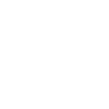
t = 0.00 s
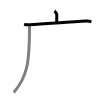
t = 2.50 s
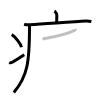
t = 5.25 s
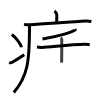
t = 7.75 s
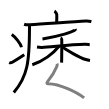
t = 10.50 s
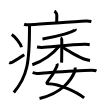
t = 13.00 s

The animated SVG that drew these frames (rendered in a browser with its animation timeline set to each time). Animation: 13 SMIL elements (animate=13); one cycle of 13.00 s.

<svg width="109px" height="109px" viewBox="0 0 px 109px" xmlns="http://www.w3.org/2000/svg" xmlns:xlink="http://www.w3.org/1999/xlink" xml:space="preserve" version="1.1"  baseProfile="full">
<path d="M54.41,11.13c0.7,0.36,2.18,2.66,2.32,3.37c0.14,0.71,0.07,3.8-0.07,8.24" style="fill:none;stroke:black;stroke-width:3;opacity:0">
  <animate attributeType="CSS" attributeName="opacity" from="0" to="1" begin="0s" dur="1s" repeatCount="Indefinite" fill="freeze" />
</path>
<path d="M24.13,24.23c1.52,0.54,4.3,0.63,5.82,0.54c15.8-0.91,42.05-3.02,56.11-3.73c2.53-0.13,4.05,0.26,5.31,0.53" style="fill:none;stroke:black;stroke-width:3;opacity:0">
  <animate attributeType="CSS" attributeName="opacity" from="0" to="1" begin="1s" dur="1s" repeatCount="Indefinite" fill="freeze" />
</path>
<path d="M29.49,25c0,1.1,0,2.18,0,3.25C29.45,62.05,27.5,76.5,13.81,92.47" style="fill:none;stroke:black;stroke-width:3;opacity:0">
  <animate attributeType="CSS" attributeName="opacity" from="0" to="1" begin="2s" dur="1s" repeatCount="Indefinite" fill="freeze" />
</path>
<path d="M11.75,34.5c3.44,2.25,8.89,9.25,9.75,12.75" style="fill:none;stroke:black;stroke-width:3;opacity:0">
  <animate attributeType="CSS" attributeName="opacity" from="0" to="1" begin="3s" dur="1s" repeatCount="Indefinite" fill="freeze" />
</path>
<path d="M9.17,62.57c1.44,0.61,1.88,0.43,3.15-0.31c5.11-3,8.06-4.92,11.93-7.51" style="fill:none;stroke:black;stroke-width:3;opacity:0">
  <animate attributeType="CSS" attributeName="opacity" from="0" to="1" begin="4s" dur="1s" repeatCount="Indefinite" fill="freeze" />
</path>
<path d="M75.25,29c0.09,0.23,0.19,0.61-0.18,0.94c-2.23,1.98-15.05,6.34-32.59,9" style="fill:none;stroke:black;stroke-width:3;opacity:0">
  <animate attributeType="CSS" attributeName="opacity" from="0" to="1" begin="5s" dur="1s" repeatCount="Indefinite" fill="freeze" />
</path>
<path d="M37.02,47.01c0.78,0.13,2.85,0.43,4.92,0.38c8.28-0.19,26.86-2.91,42.89-3.18c2.07-0.04,3.59,0.37,4.88,0.5" style="fill:none;stroke:black;stroke-width:3;opacity:0">
  <animate attributeType="CSS" attributeName="opacity" from="0" to="1" begin="6s" dur="1s" repeatCount="Indefinite" fill="freeze" />
</path>
<path d="M60.59,37.88c0.63,0.24,1.01,1.06,1.14,1.54c0.13,0.47,0,20.28-0.13,23.23" style="fill:none;stroke:black;stroke-width:3;opacity:0">
  <animate attributeType="CSS" attributeName="opacity" from="0" to="1" begin="7s" dur="1s" repeatCount="Indefinite" fill="freeze" />
</path>
<path d="M59.03,46.25c-5.6,6.95-15.89,15.01-26.73,18.48" style="fill:none;stroke:black;stroke-width:3;opacity:0">
  <animate attributeType="CSS" attributeName="opacity" from="0" to="1" begin="8s" dur="1s" repeatCount="Indefinite" fill="freeze" />
</path>
<path d="M62.07,46.64C66.25,50,79.25,57.5,85.78,59.52c1.63,0.51,2.74,0.73,4.22,0.97" style="fill:none;stroke:black;stroke-width:3;opacity:0">
  <animate attributeType="CSS" attributeName="opacity" from="0" to="1" begin="9s" dur="1s" repeatCount="Indefinite" fill="freeze" />
</path>
<path d="M57,63.67c0.38,0.82,0.21,1.88-0.19,2.87c-2.24,5.49-4.51,9.37-9.25,15.1c-1.03,1.25-0.96,2.04,0.95,2.08c11.11,0.25,28.01,8.15,35.59,14.15" style="fill:none;stroke:black;stroke-width:3;opacity:0">
  <animate attributeType="CSS" attributeName="opacity" from="0" to="1" begin="10s" dur="1s" repeatCount="Indefinite" fill="freeze" />
</path>
<path d="M75.06,67.56c0.1,0.74,0.2,2.54-0.21,3.6c-3.5,9.1-13.07,22.01-35.33,27.37" style="fill:none;stroke:black;stroke-width:3;opacity:0">
  <animate attributeType="CSS" attributeName="opacity" from="0" to="1" begin="11s" dur="1s" repeatCount="Indefinite" fill="freeze" />
</path>
<path d="M32.59,72.64c0.83,0.26,2.66,0.88,4.72,0.75c11.35-0.74,38.31-3.12,54.28-3.19c1.39-0.01,3.78,0.25,4.91,0.72" style="fill:none;stroke:black;stroke-width:3;opacity:0">
  <animate attributeType="CSS" attributeName="opacity" from="0" to="1" begin="12s" dur="1s" repeatCount="Indefinite" fill="freeze" />
</path>
</svg>
